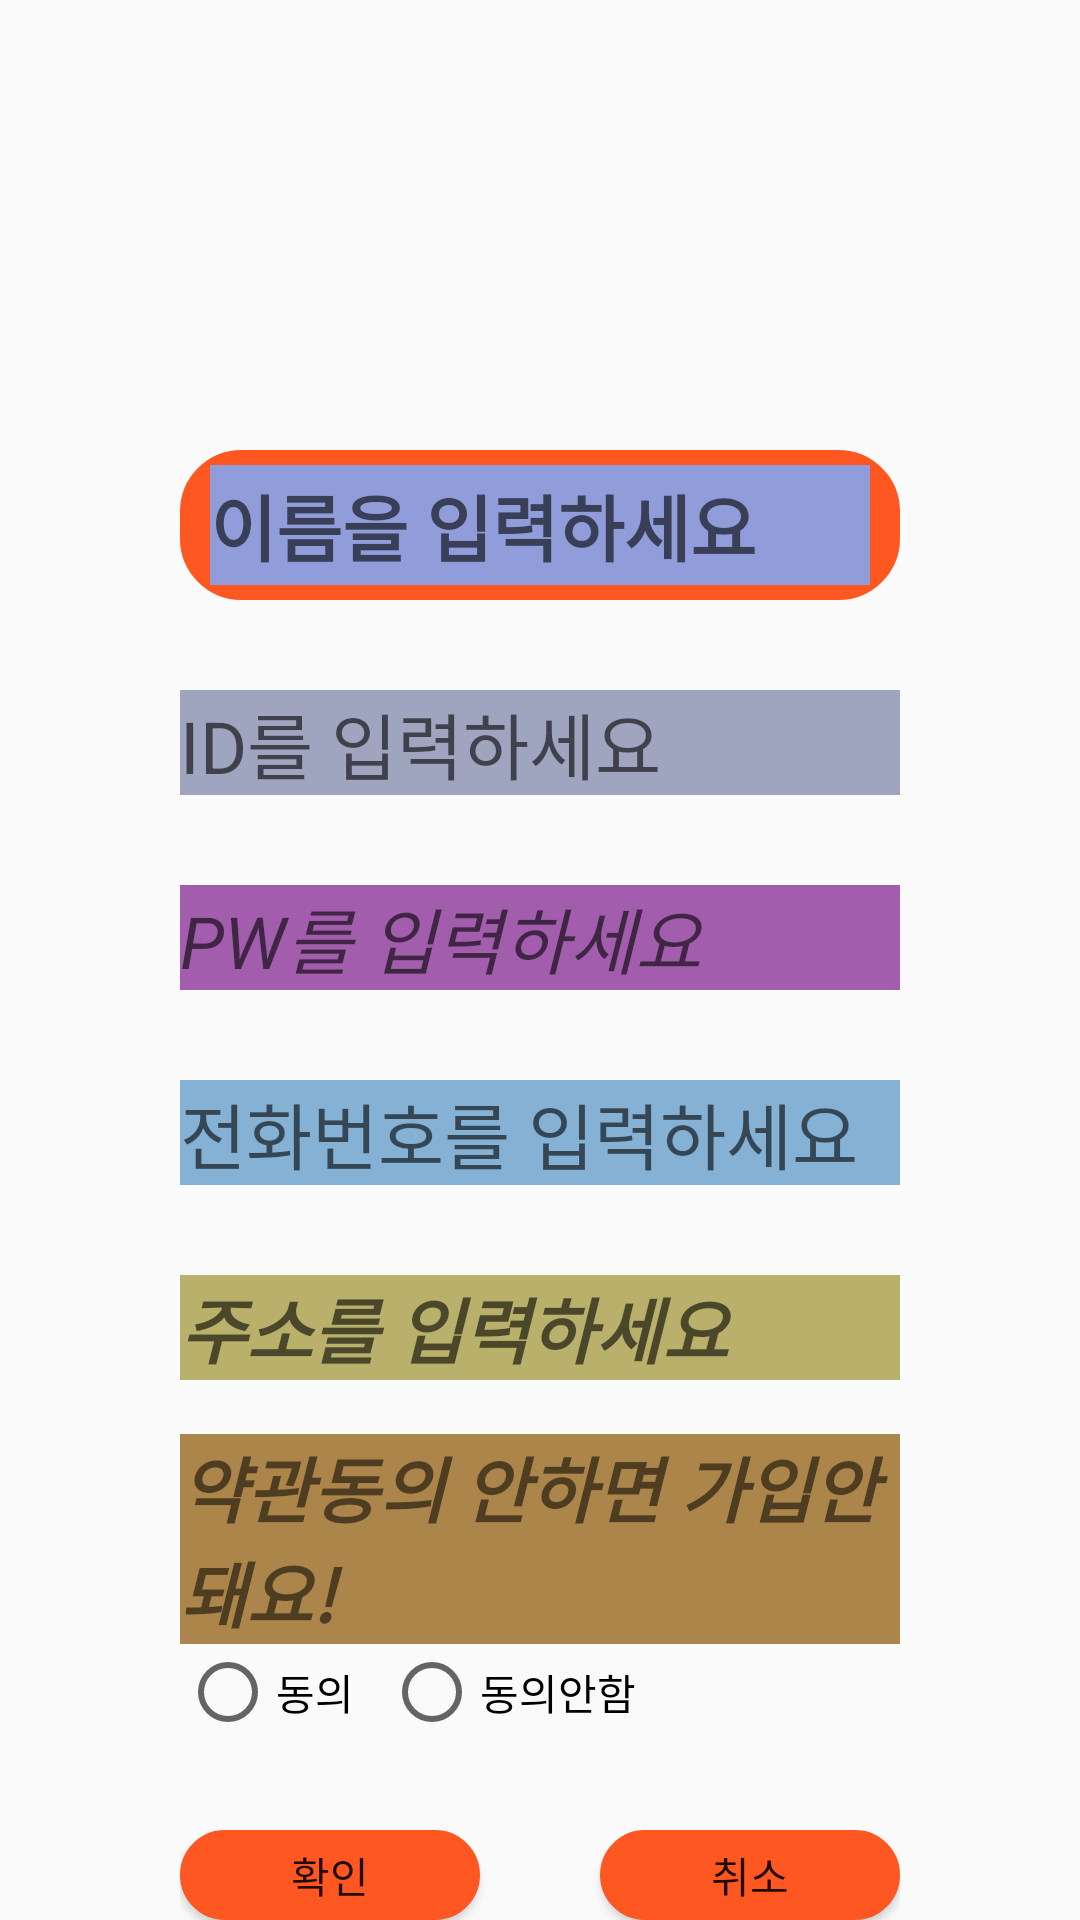

This screen was rendered from an Android layout file. Write that file and the resources it references.
<!-- AndroidManifest.xml: application theme AppTheme -->
<!-- res/layout/activity_sign_up.xml -->
<?xml version="1.0" encoding="utf-8"?>
<LinearLayout xmlns:android="http://schemas.android.com/apk/res/android"
    xmlns:app="http://schemas.android.com/apk/res-auto"
    xmlns:tools="http://schemas.android.com/tools"
    android:layout_width="match_parent"
    android:layout_height="match_parent"
    android:orientation="vertical"
    tools:context=".SignUpActivity">
    <ImageView
        android:layout_width="240dp"
        android:layout_height="120dp"
        android:layout_gravity="center"
        android:layout_marginTop="30dp"
        android:src="@drawable/pizza"
        />

    <FrameLayout
        android:layout_width="240dp"
        android:layout_height="50dp"
        android:layout_gravity="center"
        >

        <TextView
            android:layout_width="240dp"
            android:layout_height="fill_parent"
            android:background="@drawable/teduri"
            />

        <EditText
            android:id="@+id/nameinput"
            android:layout_width="220dp"
            android:layout_height="40dp"
            android:layout_gravity="center"
            android:hint="이름을 입력하세요"
            android:inputType="text"
            android:background="#909DDA"
            android:textSize="24dp"
            android:textStyle="bold"
            />

    </FrameLayout>


    <EditText
        android:id="@+id/idinput"
        android:layout_width="240dp"
        android:layout_height="wrap_content"
        android:layout_gravity="center"
        android:layout_marginTop="30dp"
        android:hint="ID를 입력하세요"
        android:inputType="textEmailAddress"
        android:background="#9FA5BE"
        android:textSize="24dp"


        />


    <EditText
        android:id="@+id/pwinput"
        android:layout_width="240dp"
        android:layout_height="wrap_content"
        android:layout_gravity="center"
        android:layout_marginTop="30dp"
        android:hint="PW를 입력하세요"
        android:inputType="textPassword"
        android:background="#A25EAD"
        android:textSize="24dp"
        android:textStyle="italic"

        />

    <EditText
        android:id="@+id/phoneinput"
        android:layout_width="240dp"
        android:layout_height="wrap_content"
        android:layout_gravity="center"
        android:layout_marginTop="30dp"
        android:hint="전화번호를 입력하세요"
        android:inputType="phone"
        android:background="#85B1D5"
        android:textSize="24dp"
        android:textStyle="normal"

        />

    <EditText
        android:id="@+id/addressinput"
        android:layout_width="240dp"
        android:layout_height="wrap_content"
        android:layout_gravity="center"
        android:layout_marginTop="30dp"
        android:hint="주소를 입력하세요"
        android:inputType="text"
        android:background="#B9B16B"
        android:textSize="24dp"
        android:textStyle="bold|italic"
        />

    <TextView
        android:layout_width="240dp"
        android:layout_height="wrap_content"
        android:layout_gravity="center"
        android:layout_marginTop="18dp"
        android:text="약관동의 안하면 가입안돼요!"
        android:background="#AC854B"
        android:textSize="24dp"
        android:textStyle="bold|italic"
        />
    <RadioGroup
        android:id="@+id/radiogroup"
        android:layout_width="240dp"
        android:layout_height="wrap_content"
        android:orientation="horizontal"
        android:layout_gravity="center">
        <RadioButton
            android:id="@+id/radiobutton1"
            android:layout_width="wrap_content"
            android:layout_height="wrap_content"
            android:text="동의"
            />

        <RadioButton
            android:id="@+id/radiobutton2"
            android:layout_width="wrap_content"
            android:layout_height="wrap_content"
            android:layout_marginStart="10dp"
            android:text="동의안함"
            />
    </RadioGroup>

    <LinearLayout
        android:layout_width="240dp"
        android:layout_height="wrap_content"
        android:layout_gravity="center"
        android:layout_marginTop="30dp"
        >
        <Button
            android:id="@+id/confirm"
            android:layout_width="100dp"
            android:layout_height="wrap_content"
            android:text="확인"
            android:background="@drawable/teduri"
            />

        <Button
            android:id="@+id/cancel"
            android:layout_width="100dp"
            android:layout_height="wrap_content"
            android:layout_marginStart="40dp"
            android:text="취소"
            android:background="@drawable/teduri"
            />

    </LinearLayout>
</LinearLayout>
<!-- resources referenced by this layout -->
<resources>
  <!-- drawable teduri (drawable) -->
  <?xml version="1.0" encoding="utf-8"?>
  <shape xmlns:android="http://schemas.android.com/apk/res/android"
      android:shape="rectangle" >
      <solid android:color="#FF5722"></solid>
      <corners
          android:bottomLeftRadius="20dp"
          android:bottomRightRadius="20dp"
          android:topLeftRadius="20dp"
          android:topRightRadius="20dp" />
  
      <stroke
          android:width="1dp"
          android:color="#FF5722" />
  </shape>
  <style name="AppTheme" parent="Theme.AppCompat.Light.DarkActionBar">
          
          <item name="colorPrimary">@color/colorPrimary</item>
          <item name="colorPrimaryDark">@color/colorPrimaryDark</item>
          <item name="colorAccent">@color/colorAccent</item>
          <item name="windowActionBar">false</item>
          <item name="windowNoTitle">true</item>
          <item name="android:windowLightStatusBar">true</item>
      </style>
  <!-- not gathered from this repository: default colours our renderer supplied (Android Studio template values) -->
  <color name="colorPrimary">#FF6200EE</color>
  <color name="colorPrimaryDark">#FF3700B3</color>
  <color name="colorAccent">#FF03DAC5</color>
</resources>
